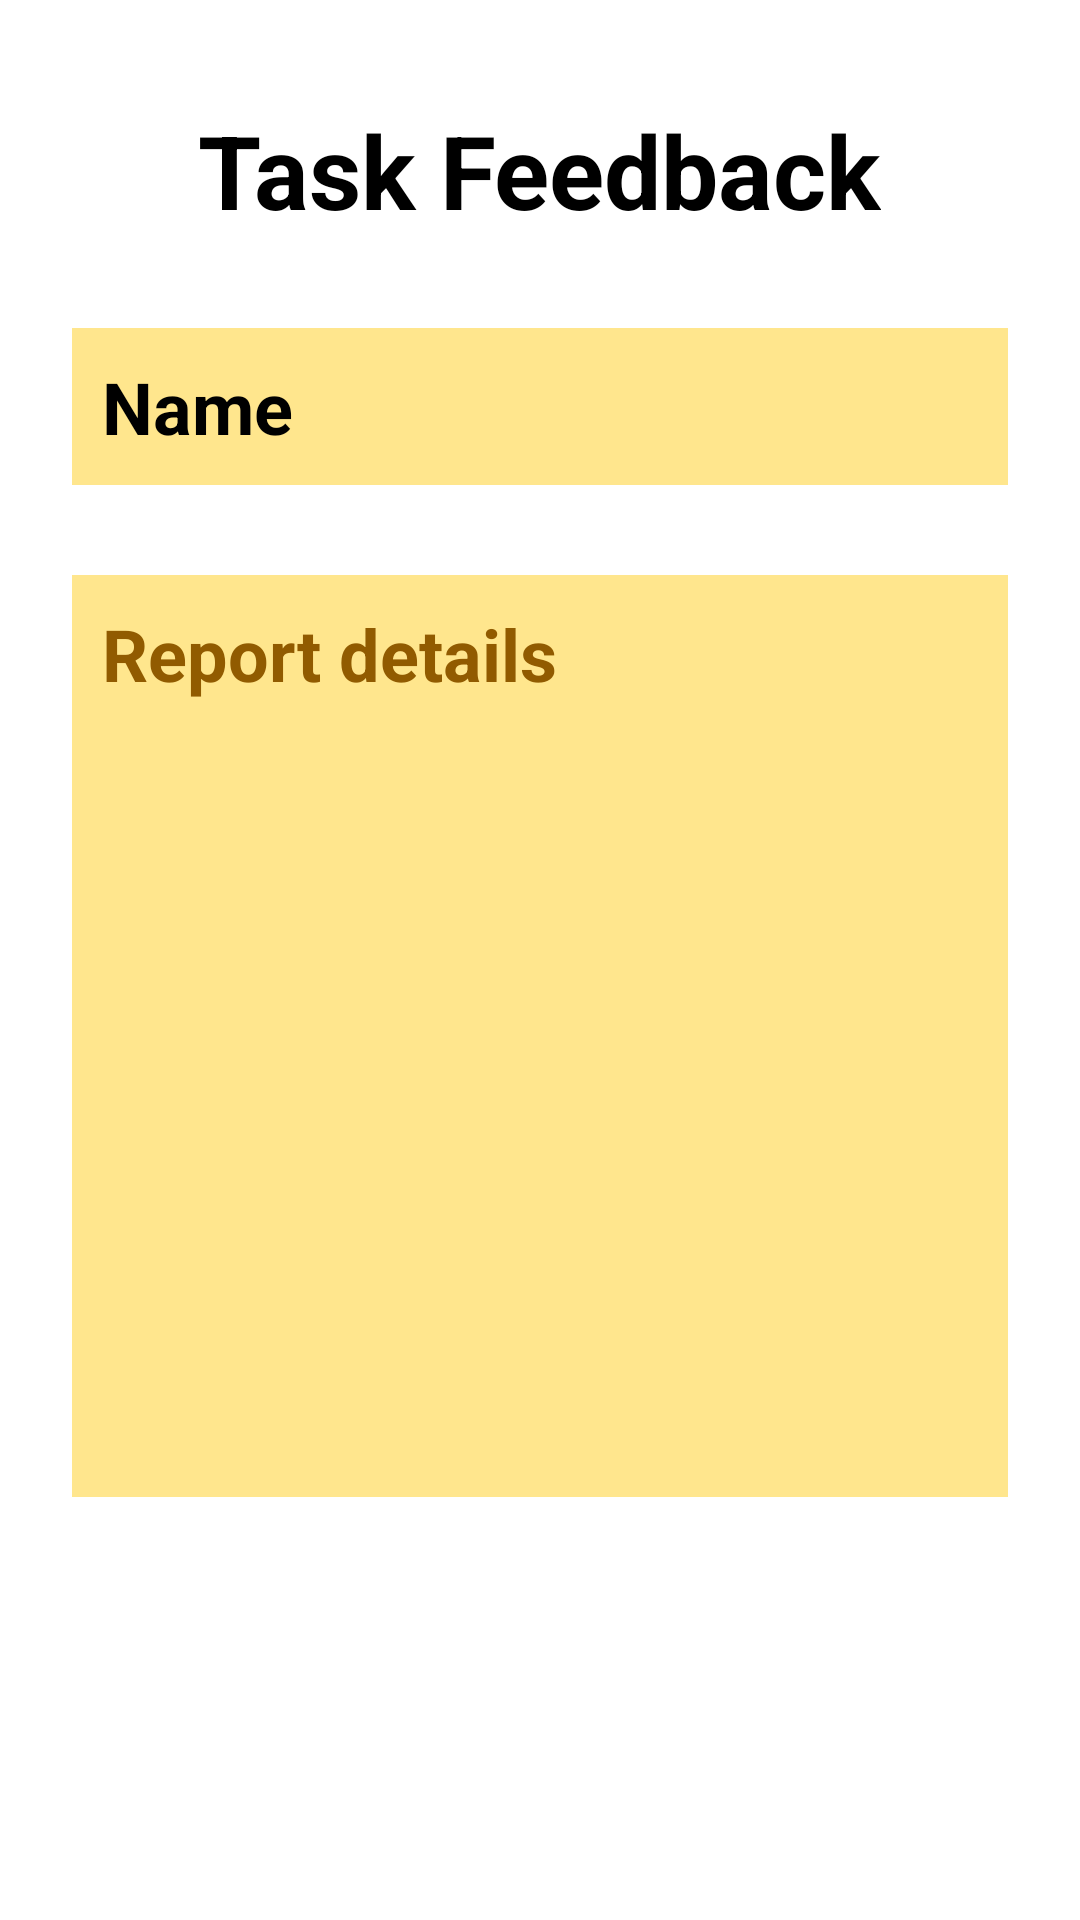

Here is an Android app screen rendered from its layout file. Give the layout XML and the strings, colors and styles it references.
<!-- AndroidManifest.xml: application theme Theme.TaskOrganizer -->
<!-- res/layout/activity_reports.xml -->
<?xml version="1.0" encoding="utf-8"?>
<RelativeLayout xmlns:android="http://schemas.android.com/apk/res/android"
    xmlns:app="http://schemas.android.com/apk/res-auto"
    xmlns:tools="http://schemas.android.com/tools"
    android:id="@+id/main"
    android:padding="24dp"
    android:background="@color/white"
    android:layout_width="match_parent"
    android:layout_height="match_parent"
    tools:context=".reportsActivity">

    <EditText
        android:id="@+id/reportEdt"
        android:layout_width="match_parent"
        android:layout_height="wrap_content"
        android:lines="10"
        android:textAlignment="textStart"
        android:hint="Report details"
        android:ems="10"
        android:padding="10dp"
        android:textSize="24sp"
        android:background="@color/cream"
        android:textColor="@color/black"
        android:textStyle="bold"
        android:textColorHint="@color/darkcream"
        android:layout_marginTop="30dp"
        android:layout_below="@id/userEmEdt"
        android:gravity="start|top"
        android:inputType="textMultiLine" />

    <EditText
        android:id="@+id/userEmEdt"
        android:layout_width="match_parent"
        android:layout_height="wrap_content"
        android:layout_below="@+id/t123"
        android:layout_marginTop="30dp"
        android:background="@color/cream"
        android:ems="10"
        android:hint="Name"
        android:padding="10dp"
        android:inputType="text"
        android:lines="10"
        android:textColor="@color/black"
        android:textSize="24sp"
        android:textStyle="bold" />

    <Button
        android:id="@+id/submitRpt"
        android:layout_width="match_parent"
        android:layout_height="wrap_content"
        android:layout_below="@id/reportEdt"
        android:layout_marginHorizontal="20dp"
        android:layout_marginTop="50dp"
        android:backgroundTint="@color/black"
        android:textSize="24sp"
        android:text="Submit Report"
        android:textColor="@color/white"
        android:textStyle="bold"
        app:cornerRadius="10dp" />
    <Button
        android:id="@+id/bkbtn"
        android:layout_width="match_parent"
        android:layout_height="wrap_content"
        android:layout_below="@id/submitRpt"
        android:layout_marginHorizontal="20dp"
        android:layout_marginTop="50dp"
        android:backgroundTint="@color/black"
        android:text="Back"
        android:textColor="@color/white"
        android:textSize="24sp"
        android:textStyle="bold"
        app:cornerRadius="10dp" />

    <TextView
        android:id="@+id/t123"
        android:layout_width="wrap_content"
        android:layout_height="wrap_content"
        android:textSize="34sp"
        android:textStyle="bold"
        android:textColor="@color/black"
        android:layout_marginTop="10dp"
        android:layout_centerHorizontal="true"
        android:text="Task Feedback" />
</RelativeLayout>
<!-- resources referenced by this layout -->
<resources>
  <color name="black">#FF000000</color>
  <color name="cream">#FFE68D</color>
  <color name="darkcream">#915B00</color>
  <color name="white">#FFFFFFFF</color>
</resources>
